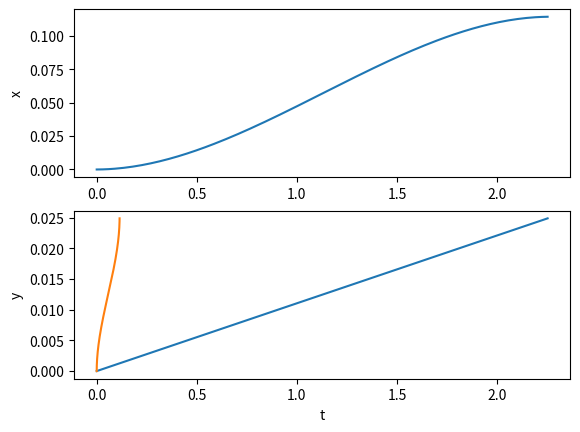

Reproduce this figure in Python.
import numpy as np
from scipy.integrate import solve_ivp
import matplotlib.pyplot as plt
#Mass small, so d2/dtstar2 terms much smaller than other terms so can discount them
#Trial for modelling - using random numbers for now
# L = 10
# h = 5
# Fmagx = 10
# Fmagy = 10
# mu = 20
# a = 15
# U0 = 25


#more realistic values:
#artery
# L = 1e-1 # from giles paper
# h = 3e-3 # from giles paper
# Fmagx = 1e-7 #need to check
# Fmagy = 1e-7 #need to check
# mu = 3e-3 # from giles paper
# a = 2.5e-9
# U0 = 1e-1 # from giles paper

#L = 600e-6
#h = 30e-6
#Fmagx = 1e-7
#Fmagy = 1e-7
#mu = 4.5e-3
#a = 25e-4
#U0 = 0.26

#To match mago2 file:
L = 5e-2
h = 25e-3
Fmagx = 1e-12
Fmagy = 1e-12
mu = 3e-3
a = 400e-9
U0 = 2e-4
print(Fmagx)
def myboi(t,X,*args):
    #print(X[2]-1,X[2])
    
    return 1-X[1]
def rhs(t, q, L, Fmagx, Fmagy, mu, a, h, U0):
    """
    Function to generate the RHS of the initial value ODE system to solve

    Parameters
    ----------
    t : array
        the values of time over which to solve the IVP
    q : array
        the vector [Xstar, Ystar]
    L : float
        length of vessel
    Fmagx : float
        magnetic force on particle in x direction
    Fmagy : float
        magnetic force on particle in y direction
    mu : float
        fluid viscosity
    a : float
        particle radius
    h : float
        height of vessel
    U0 : float
        average velocity along the channel

    Returns
    -------
    dqdtstar : array
        right hand side of the system which is needed to pass into solve_ivp

    """
    #Initialise the vector dqdtstar as having the same size as q but entries are 0
    dqdtstar = np.zeros_like(q)
    #Unpack the vector q
    Xstar = q[0]
    Ystar = q[1]
    #Assign values of dqdtstar
    dqdtstar[0] = L*Fmagx/(6 * np.pi * mu * a*U0 ) + 6 * Ystar * (1 - Ystar)
    dqdtstar[1] = L * Fmagy / (6 * np.pi * mu * a*U0*h)
    print(dqdtstar[1])
    #return RHS of the system
    return dqdtstar
myboi.terminal = True
#Define values of time over which to solve the ODE
tvals = np.linspace(0, 15, 1000)

#Solve the IVP 
sol = solve_ivp(fun=rhs, t_span=[tvals[0], tvals[-1]], y0=[0,0], events=myboi,t_eval=tvals, args=(L, Fmagx, Fmagy, mu, a, h, U0,))

#sol.y[0] is x pos at each of the tvals points, sol.y[1] is y pos at each of the tvals points
xsol = L*sol.y[0]
ysol = h*sol.y[1]


plt.subplot(2,1,1)
plt.plot(sol.t, xsol)
plt.ylabel('x')
plt.subplot(2,1,2)
plt.plot(sol.t, ysol)
plt.ylabel('y')
plt.xlabel('t')
plt.show()

plt.plot(xsol, ysol)
# plt.plot(sol.y[0], sol.y[1])
#Plotting start and end points to see what's going on 
#plt.plot(sol.y[0,0],sol.y[1,0], marker="o", color='red')
#plt.plot(sol.y[0,50],sol.y[1,50], marker="o", color='orange')
#plt.plot(sol.y[0,-1],sol.y[1,-1], marker="o", color='blue')
# print(sol.y_events)
plt.show()


# plt.plot(xsol, ysol)
# # plt.plot(sol.y[0], sol.y[1])
# #Plotting start and end points to see what's going on 
# plt.plot(sol.y[0,0],sol.y[1,0], marker="o", color='red')
# plt.plot(sol.y[0,50],sol.y[1,50], marker="o", color='orange')
# plt.plot(sol.y[0,-1],sol.y[1,-1], marker="o", color='blue')
# # print(sol.y_events)
# plt.ylim(0,0.02)
# plt.show()